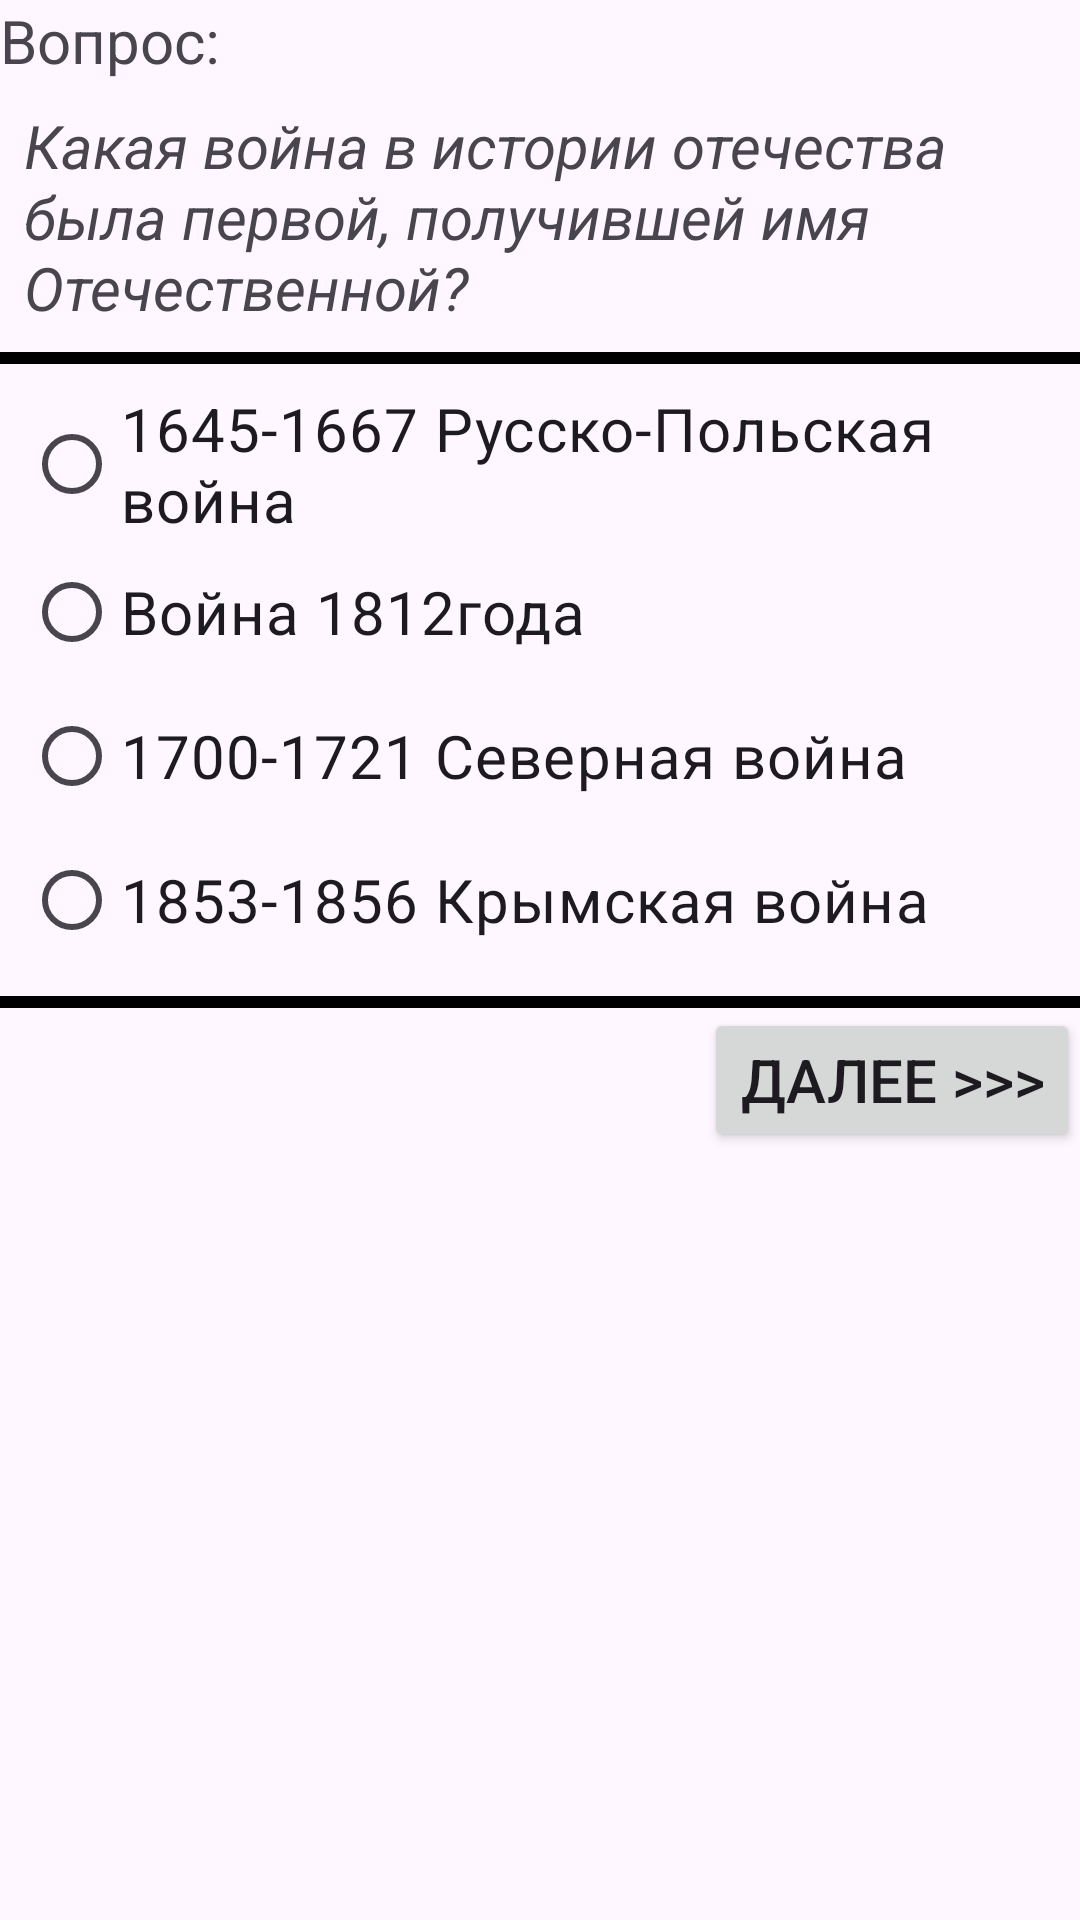

Produce the Android XML layout that renders to this screen, including the resource entries it uses.
<!-- AndroidManifest.xml: application theme Theme.РistoricalQuiz -->
<!-- res/layout/activity_step_three.xml -->
<?xml version="1.0" encoding="utf-8"?>
<LinearLayout xmlns:android="http://schemas.android.com/apk/res/android"
    android:layout_width="match_parent"
    android:layout_height="match_parent"
    xmlns:tools="http://schemas.android.com/tools"
    android:orientation="vertical"
    tools:context=".StepThree">

    <TextView
        android:layout_width="match_parent"
        android:layout_height="wrap_content"
        android:text="@string/question_1"
        android:textSize="20sp" />

    <TextView
        android:layout_width="match_parent"
        android:layout_height="wrap_content"
        android:padding="8sp"
        android:text="@string/q3_text"
        android:textSize="20sp"
        android:textStyle="italic" />

    <View
        android:layout_width="match_parent"
        android:layout_height="4dp"
        android:background="@color/black"
        android:padding="8sp" />

    <RadioGroup
        android:id="@+id/radioGroupThreeRG"
        android:layout_width="match_parent"
        android:layout_height="wrap_content"
        android:padding="8sp">

        <RadioButton
            android:id="@+id/threeOneRB"
            android:layout_width="wrap_content"
            android:layout_height="wrap_content"
            android:text="1645-1667 Русско-Польская война"
            android:textSize="20sp" />

        <RadioButton
            android:id="@+id/threeTwoRB"
            android:layout_width="wrap_content"
            android:layout_height="wrap_content"
            android:text="Война 1812года"
            android:textSize="20sp" />

        <RadioButton
            android:id="@+id/threeThreeRB"
            android:layout_width="wrap_content"
            android:layout_height="wrap_content"
            android:text="1700-1721 Северная война"
            android:textSize="20sp" />

        <RadioButton
            android:id="@+id/threeFourRB"
            android:layout_width="wrap_content"
            android:layout_height="wrap_content"
            android:text="1853-1856 Крымская война"
            android:textSize="20sp" />

    </RadioGroup>

    <View
        android:layout_width="match_parent"
        android:layout_height="4dp"
        android:background="@color/black"
        android:padding="8sp" />

    <Button
        android:id="@+id/toNextThreeBTN"
        android:layout_width="wrap_content"
        android:layout_height="wrap_content"
        android:layout_gravity="end"
        android:textSize="20sp"
        android:text="@string/btn_to_next"/>

</LinearLayout>
<!-- resources referenced by this layout -->
<resources>
  <string name="btn_to_next">Далее &gt;&gt;&gt;</string>
  <string name="q3_text">Какая война в истории отечества была первой, получившей имя Отечественной?</string>
  <string name="question_1">Вопрос:</string>
  <style name="Theme.РistoricalQuiz" parent="Base.Theme.РistoricalQuiz" />
  <style name="Base.Theme.РistoricalQuiz" parent="Theme.Material3.DayNight.NoActionBar">
          
          
      </style>
  <!-- not gathered from this repository: default colours our renderer supplied (Android Studio template values) -->
  <color name="black">#FF000000</color>
</resources>
